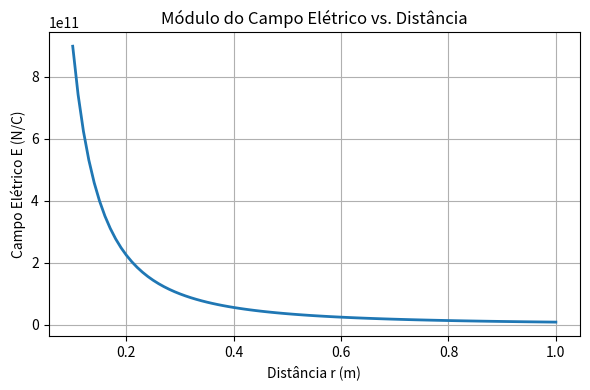

This figure's Python source:
import matplotlib.pyplot as plt

# Constantes físicas
k = 8.99e9   # N·m²/C²
Q = 1.0      # 1 C

# Distâncias de 0,10 m até 1,00 m (passo de 0,01 m)
distancias = [0.10 + i * 0.01 for i in range(91)]
campos_eletricos = [k * abs(Q) / (r ** 2) for r in distancias]

plt.figure(figsize=(6, 4))
plt.plot(distancias, campos_eletricos, color="tab:blue", linewidth=2)
plt.title("Módulo do Campo Elétrico vs. Distância")
plt.xlabel("Distância r (m)")
plt.ylabel("Campo Elétrico E (N/C)")
plt.grid(True)
plt.tight_layout()
plt.savefig("campo_eletrico.png", dpi=150)
print("Gráfico salvo em campo_eletrico.png!")
